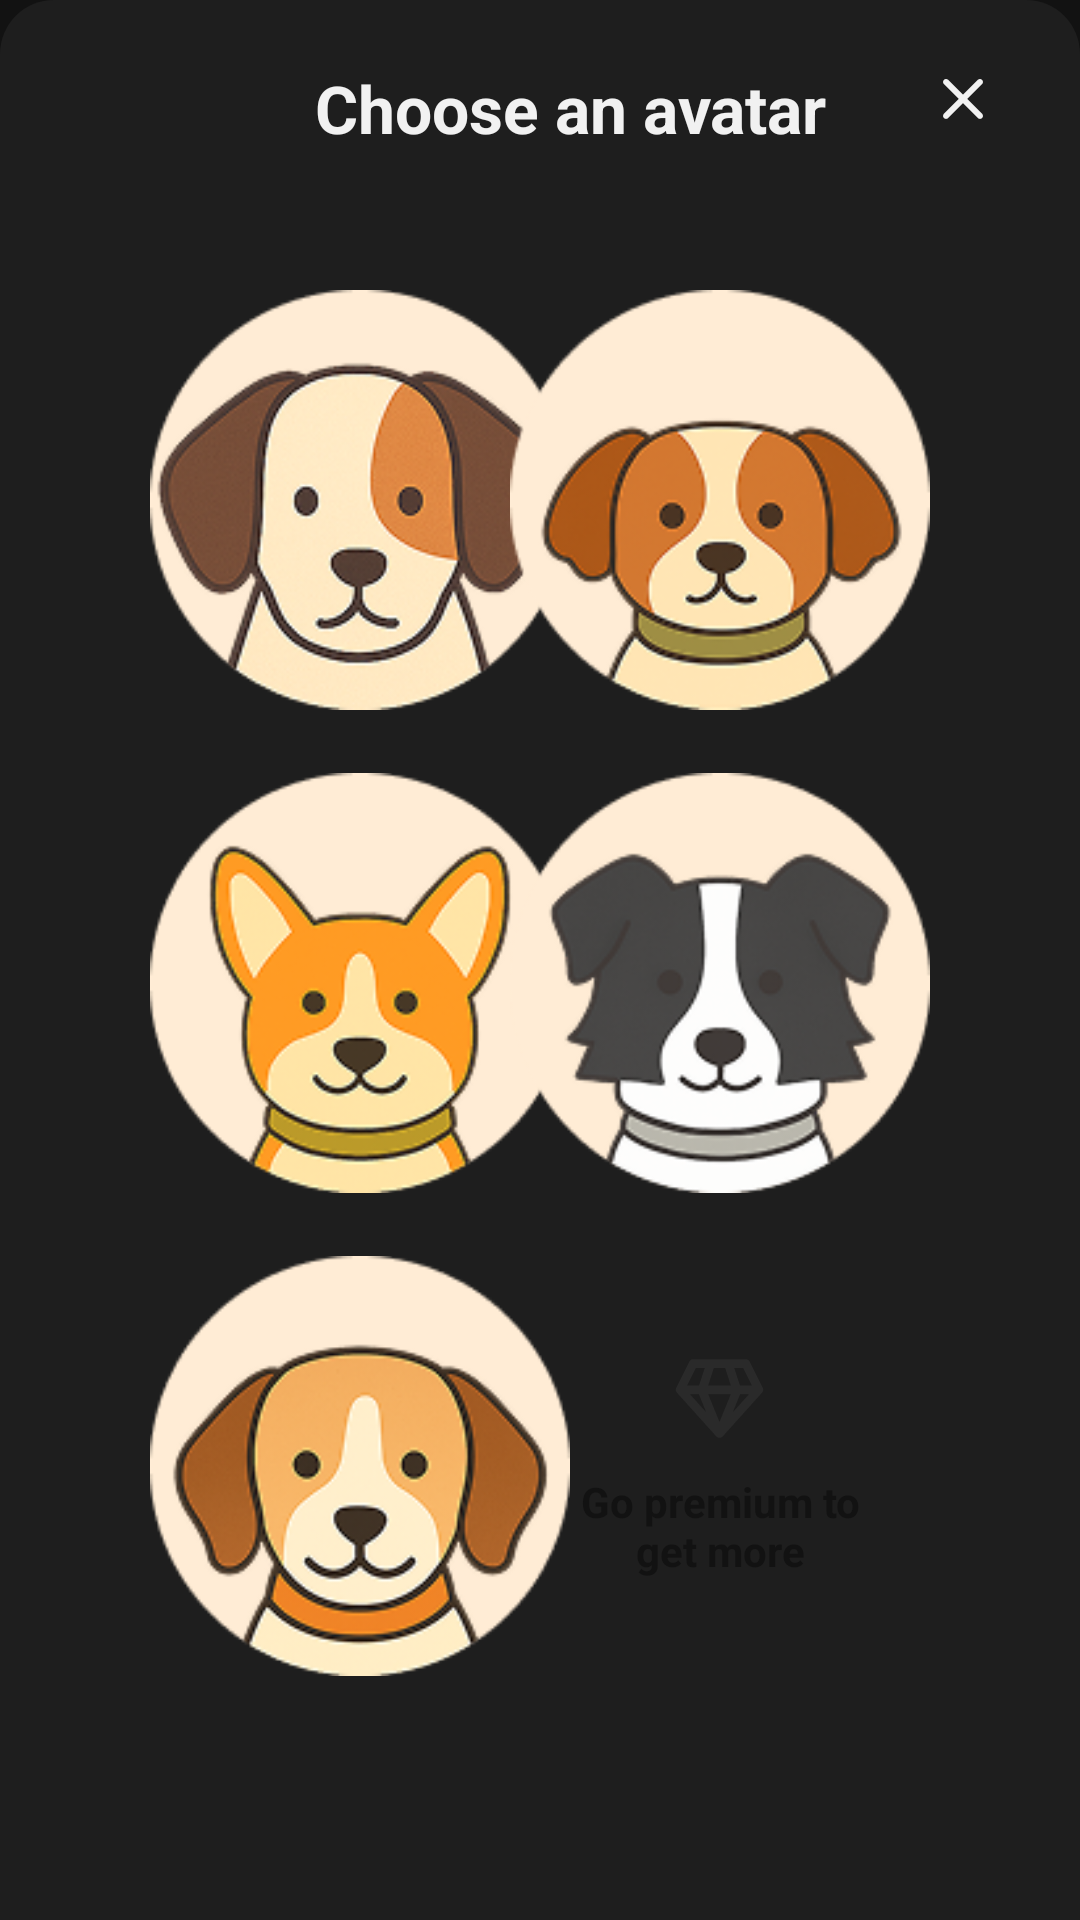

Layout XML and referenced resources for this Android screen:
<!-- AndroidManifest.xml: application theme Theme.PawsApp -->
<!-- res/layout/fragment_avatars_sheet.xml -->
<?xml version="1.0" encoding="utf-8"?>
<androidx.constraintlayout.widget.ConstraintLayout xmlns:android="http://schemas.android.com/apk/res/android"
    xmlns:app="http://schemas.android.com/apk/res-auto"
    android:id="@+id/list"
    android:layout_width="match_parent"
    android:layout_height="wrap_content"
    android:background="@drawable/bottomsheet_bg"
    android:padding="15dp">

    
    <TextView
        android:id="@+id/avatars_title"
        android:layout_width="0dp"
        android:layout_height="wrap_content"
        android:layout_marginStart="90dp"
        android:text="@string/avatars_title"
        android:textColor="@color/nav_icon_color"
        android:textSize="22sp"
        android:textStyle="bold"
        app:layout_constraintBottom_toBottomOf="@id/close_button"
        app:layout_constraintStart_toStartOf="parent"
        app:layout_constraintTop_toTopOf="parent" />

    
    <ImageButton
        android:id="@+id/close_button"
        android:layout_width="wrap_content"
        android:layout_height="wrap_content"
        android:background="@android:color/transparent"
        android:padding="12dp"
        android:src="@drawable/ic_close"
        app:layout_constraintBottom_toBottomOf="@id/avatars_title"
        app:layout_constraintEnd_toEndOf="parent"
        app:layout_constraintTop_toTopOf="parent"
        app:tint="@color/nav_icon_color"
        android:contentDescription="@string/btn_close_avatars"/>

    
    <FrameLayout
        android:id="@+id/avatars_container"
        android:layout_width="match_parent"
        android:layout_height="532dp"
        android:layout_marginTop="5dp"
        android:padding="35dp"
        app:layout_constraintTop_toBottomOf="@id/close_button">

        <ImageButton
            android:layout_width="140dp"
            android:layout_height="140dp"
            android:layout_gravity="top|start"
            android:background="@android:color/transparent"
            android:scaleType="fitCenter"
            android:src="@drawable/dog1"
            android:contentDescription="@string/btn_avatar1"/>

        <ImageButton
            android:layout_width="140dp"
            android:layout_height="140dp"
            android:layout_gravity="top|end"
            android:background="@android:color/transparent"
            android:scaleType="fitCenter"
            android:src="@drawable/dog2"
            android:contentDescription="@string/bnt_avatar2"/>

        <ImageButton
            android:layout_width="140dp"
            android:layout_height="140dp"
            android:layout_gravity="start|center"
            android:background="@android:color/transparent"
            android:scaleType="fitCenter"
            android:src="@drawable/shibainu"
            android:contentDescription="@string/btn_avatar_shibainu"/>

        <ImageButton
            android:layout_width="140dp"
            android:layout_height="140dp"
            android:layout_gravity="end|center"
            android:background="@android:color/transparent"
            android:scaleType="fitCenter"
            android:src="@drawable/border_collie"
            android:contentDescription="@string/btn_avatar_bordercollie"/>

        <ImageButton
            android:layout_width="140dp"
            android:layout_height="140dp"
            android:layout_gravity="bottom|start"
            android:background="@android:color/transparent"
            android:scaleType="fitCenter"
            android:src="@drawable/dog3"
            android:contentDescription="@string/btn_avatar3"/>

        
        <FrameLayout
            android:layout_width="140dp"
            android:layout_height="140dp"
            android:layout_gravity="bottom|end"
            android:background="@drawable/circular_button"
            android:padding="15dp">

            <ImageView
                android:layout_width="35dp"
                android:layout_height="35dp"
                android:layout_gravity="center|top"
                android:layout_marginTop="15dp"
                android:src="@drawable/ic_premium" />

            <TextView
                android:layout_width="wrap_content"
                android:layout_height="wrap_content"
                android:layout_gravity="center"
                android:layout_marginTop="20dp"
                android:text="@string/premium_text"
                android:textAlignment="center"
                android:textColor="@color/bg_color"
                android:textSize="14sp"
                android:textStyle="bold" />

        </FrameLayout>

    </FrameLayout>

</androidx.constraintlayout.widget.ConstraintLayout>
<!-- resources referenced by this layout -->
<resources>
  <color name="bg_color">#121212</color>
  <color name="nav_icon_color">#F1F1F1</color>
  <!-- drawable border_collie: png bitmap (drawable, 21634 bytes) -->
  <!-- drawable bottomsheet_bg (drawable) -->
  <?xml version="1.0" encoding="utf-8"?>
  <shape xmlns:android="http://schemas.android.com/apk/res/android"
      android:shape="rectangle">
      <solid android:color="@color/nav_bg_color" />
      <corners
          android:topRightRadius="18dp"
          android:topLeftRadius="18dp" />
  </shape>
  <!-- drawable dog1: png bitmap (drawable, 36333 bytes) -->
  <!-- drawable dog2: png bitmap (drawable, 23095 bytes) -->
  <!-- drawable dog3: png bitmap (drawable, 29305 bytes) -->
  <!-- drawable ic_close (drawable) -->
  <vector xmlns:android="http://schemas.android.com/apk/res/android"
      android:width="24dp"
      android:height="24dp"
      android:viewportWidth="24"
      android:viewportHeight="24">
    <path
        android:pathData="M5.636,5.618C6.027,5.228 6.66,5.228 7.05,5.618L18.364,16.932C18.754,17.323 18.754,17.956 18.364,18.346C17.973,18.737 17.34,18.737 16.95,18.346L5.636,7.033C5.246,6.642 5.246,6.009 5.636,5.618Z"
        android:fillColor="#F1F1F1"/>
    <path
        android:pathData="M5.636,18.346C5.246,17.956 5.246,17.323 5.636,16.932L16.95,5.618C17.34,5.228 17.973,5.228 18.364,5.618C18.754,6.009 18.754,6.642 18.364,7.033L7.05,18.346C6.66,18.737 6.027,18.737 5.636,18.346Z"
        android:fillColor="#F1F1F1"/>
  </vector>
  <!-- drawable ic_premium (drawable) -->
  <vector xmlns:android="http://schemas.android.com/apk/res/android"
      android:width="24dp"
      android:height="24dp"
      android:viewportWidth="24"
      android:viewportHeight="24">
    <path
        android:pathData="M18,3C18.337,3 18.648,3.169 18.832,3.445L18.894,3.553L21.894,9.553C22.058,9.88 22.029,10.266 21.827,10.562L21.743,10.669L12.77,20.642C12.59,20.861 12.334,20.98 12.071,20.998C12.008,21.002 11.946,21 11.884,20.993L11.771,20.974C11.57,20.928 11.381,20.821 11.239,20.652L2.257,10.669C2.012,10.397 1.938,10.017 2.053,9.678L2.106,9.553L5.106,3.553C5.256,3.252 5.546,3.049 5.875,3.008L6,3H18ZM14.576,11H9.423L12,17.342L14.576,11ZM18.753,11H16.735L15.074,15.088L18.753,11ZM7.264,11H5.246L8.924,15.087L7.264,11ZM8.622,5H6.618L4.618,9H7.322L8.622,5ZM13.273,5H10.726L9.427,9H14.572L13.273,5ZM17.381,5H15.377L16.677,9H19.381L17.381,5Z"
        android:fillColor="#2A2A2A"/>
  </vector>
  <!-- drawable shibainu: png bitmap (drawable, 23103 bytes) -->
  <string name="avatars_title">Choose an avatar</string>
  <string name="bnt_avatar2">Button avatar 2</string>
  <string name="btn_avatar1">Button avatar 1</string>
  <string name="btn_avatar3">Button avatar 3</string>
  <string name="btn_avatar_bordercollie">Button avatar border collie</string>
  <string name="btn_avatar_shibainu">Button avatar shiba inu</string>
  <string name="btn_close_avatars">Button close options window.</string>
  
      //--------------------------------------------------------------------------------------
  
      // Nuevo Fragment implementando RadioButtons, AutoCompleteTextView, DatePickerDialog e Interactive Input (SWIPE / DESLIZAR)
  <string name="premium_text">Go premium to get more</string>
  <style name="Theme.PawsApp" parent="Base.Theme.PawsApp" />
  <color name="nav_bg_color">#1E1E1E</color>
  <style name="Base.Theme.PawsApp" parent="Theme.Material3.DayNight.NoActionBar">
          
          
  
          
          <item name="android:windowBackground">@color/bg_color</item>
  
          
          <item name="android:windowFullscreen">true</item>
      </style>
</resources>
